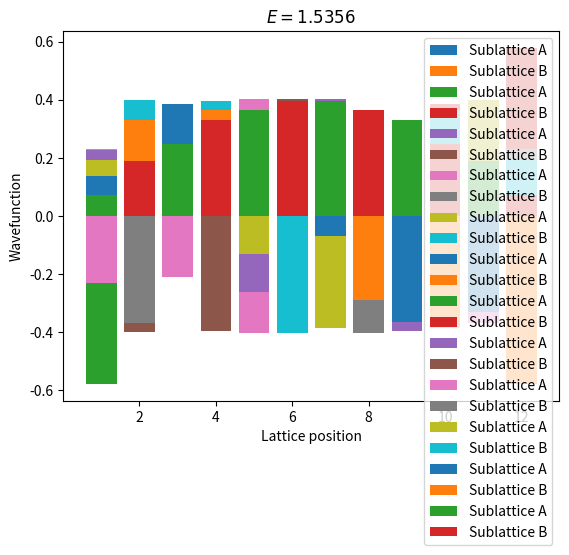

Write Python code to recreate this figure.
import numpy as np
import matplotlib.pyplot as plt

alpha = 0.58 # intra-cell-hopping
beta = 1 # inter-cell-hopping
N = 6 # Unit cells for alpha != beta

H = np.zeros(( 2*N,2*N ),dtype=np.float64)

#populate H:
for k in range(N):
    H[2*k-1,2*k] = beta
    H[2*k,2*k-1] = beta
    H[2*k,2*k+1] = alpha
    H[2*k+1,2*k] = alpha
        
    H[-1,0] = 0
    H[0,-1] = 0

eigensystem = np.linalg.eigh(H)
print("Eigenenergies:\n",*[ round(k,4) for k in list(eigensystem[0])])


abscissa = [k*0.5+0.75 for k in range(2*N)]


# plot eigenstates:
for k in range(2*N):
    plt.bar([k+1 for k in range(2*N)][::2],eigensystem[1][:,k:k+1].T[0][::2],label="Sublattice A")
    plt.bar([k+1 for k in range(2*N)][1:][::2],eigensystem[1][:,k:k+1].T[0][1:][::2],label="Sublattice B")
    plt.title("$E={}$".format( round(list(eigensystem[0])[k],4)))
    plt.xlabel("Lattice position")
    plt.ylabel("Wavefunction")
    plt.legend()
    plt.show()
